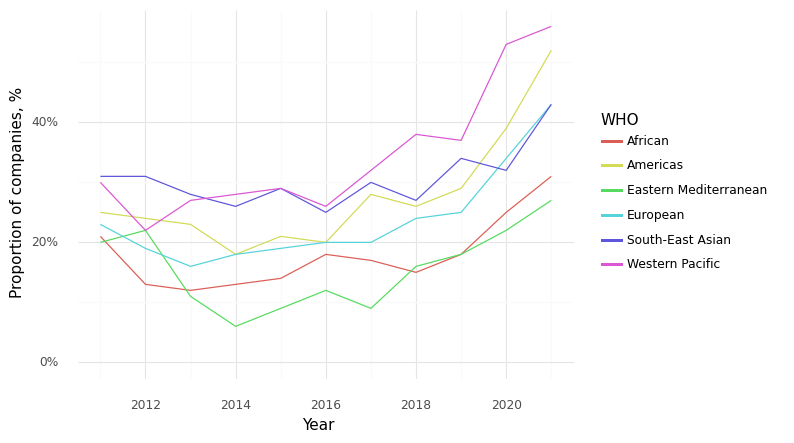

The table this chart was drawn from, first rows:
, Year, WHO, Climate, Health, Intersection
1, 2011, African, 0.71, 0.93, 0.21
8, 2012, African, 0.5, 0.88, 0.13
15, 2013, African, 0.43, 0.86, 0.12
22, 2014, African, 0.48, 0.82, 0.13
29, 2015, African, 0.48, 0.91, 0.14
36, 2016, African, 0.54, 0.89, 0.18
43, 2017, African, 0.49, 0.83, 0.17
50, 2018, African, 0.53, 0.87, 0.15
56, 2019, African, 0.55, 0.88, 0.18
63, 2020, African, 0.61, 0.85, 0.25
70, 2021, African, 0.59, 0.86, 0.31
2, 2011, Americas, 0.68, 0.76, 0.25
9, 2012, Americas, 0.63, 0.73, 0.24
16, 2013, Americas, 0.6, 0.72, 0.23
23, 2014, Americas, 0.56, 0.72, 0.18
30, 2015, Americas, 0.59, 0.76, 0.21
37, 2016, Americas, 0.54, 0.66, 0.2
44, 2017, Americas, 0.65, 0.69, 0.28
51, 2018, Americas, 0.61, 0.67, 0.26
57, 2019, Americas, 0.64, 0.7, 0.29
64, 2020, Americas, 0.73, 0.77, 0.39
71, 2021, Americas, 0.77, 0.79, 0.52
3, 2011, Eastern Mediterranean, 0.51, 0.83, 0.2
10, 2012, Eastern Mediterranean, 0.54, 0.76, 0.22
17, 2013, Eastern Mediterranean, 0.39, 0.78, 0.11
24, 2014, Eastern Mediterranean, 0.43, 0.7, 0.06
31, 2015, Eastern Mediterranean, 0.49, 0.8, 0.09
38, 2016, Eastern Mediterranean, 0.49, 0.8, 0.12
45, 2017, Eastern Mediterranean, 0.49, 0.83, 0.09
52, 2018, Eastern Mediterranean, 0.51, 0.82, 0.16
58, 2019, Eastern Mediterranean, 0.54, 0.84, 0.18
65, 2020, Eastern Mediterranean, 0.57, 0.82, 0.22
72, 2021, Eastern Mediterranean, 0.59, 0.92, 0.27
4, 2011, European, 0.71, 0.83, 0.23
11, 2012, European, 0.69, 0.82, 0.19
18, 2013, European, 0.64, 0.81, 0.16
25, 2014, European, 0.64, 0.8, 0.18
32, 2015, European, 0.63, 0.8, 0.19
39, 2016, European, 0.62, 0.79, 0.2
46, 2017, European, 0.65, 0.79, 0.2
53, 2018, European, 0.67, 0.82, 0.24
59, 2019, European, 0.69, 0.85, 0.25
66, 2020, European, 0.74, 0.85, 0.34
73, 2021, European, 0.75, 0.86, 0.43
5, 2011, South-East Asian, 0.74, 0.83, 0.31
12, 2012, South-East Asian, 0.7, 0.83, 0.31
19, 2013, South-East Asian, 0.71, 0.85, 0.28
26, 2014, South-East Asian, 0.65, 0.87, 0.26
33, 2015, South-East Asian, 0.66, 0.81, 0.29
40, 2016, South-East Asian, 0.62, 0.79, 0.25
47, 2017, South-East Asian, 0.66, 0.88, 0.3
54, 2018, South-East Asian, 0.63, 0.85, 0.27
60, 2019, South-East Asian, 0.64, 0.87, 0.34
67, 2020, South-East Asian, 0.65, 0.87, 0.32
74, 2021, South-East Asian, 0.68, 0.86, 0.43
6, 2011, Western Pacific, 0.79, 0.84, 0.3
13, 2012, Western Pacific, 0.72, 0.82, 0.22
20, 2013, Western Pacific, 0.7, 0.84, 0.27
27, 2014, Western Pacific, 0.69, 0.82, 0.28
34, 2015, Western Pacific, 0.67, 0.85, 0.29
... 6 more rows
